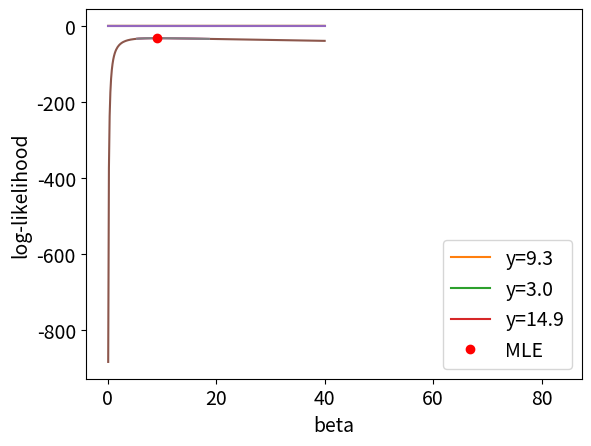

Generate this figure with matplotlib:
%config InlineBackend.figure_format = "retina"
import numpy as np
import matplotlib.pyplot as plt
import scipy
import scipy.integrate
import scipy.stats as st

plt.rcParams["font.size"] = 14

rate = 7

def exponential_density(y, beta):
    return np.exp(-y / beta) / beta

# We can compute the integral "ourselves"
result, error = scipy.integrate.quad(exponential_density, 0, 3, args=(rate,))
print(f"Result: {result:0.5f}")

# Or, in this case, use the readily available CDF
result = st.expon(scale=rate).cdf(3)
print(f"Result: {result:0.5f}")

n_patients = 10
incubation_period = 7
n_simulations = (
    10_000  # If we want higher precision, we increase the number of iterations
)

results = []
for _ in range(n_simulations):
    times = np.random.exponential(incubation_period, size=n_patients)
    max_time = max(times)
    results.append(max_time)

plt.hist(results, bins=30, density=True)
plt.xlabel("Days")
plt.show()

mean = np.mean(results)
low, high = np.quantile(results, [0.025, 0.975])

print(f"Expected:     {np.mean(results):2.1f} days")
print(f"95% interval: {low:2.1f} - {high:2.1f} days")

ys = [9.3, 3.0, 0.7, 11.3, 3.3, 2.3, 14.9, 0.2, 29.5, 16.2]

# consider first a single observation, say y=9.3, what does this say about the incubation period?

# likelihood for y=9.3, beta = 1, 10, 20
exponential_density(9.3, beta=np.array([1, 10, 20]))

# likelihood for y=3.0, beta = 1, 10, 20
exponential_density(3, beta=np.array([1, 10, 20]))

# likelihood for y=14.9, beta = 1, 10, 20
exponential_density(14.9, beta=np.array([1, 10, 20]))

# lets actually plot the likelihoods for many more values of beta so that we can understand the behaviour

beta_space = np.linspace(0.1, 40, num=300)
for y in [9.3, 3.0, 14.9]:  # selected patients
    likelihood = exponential_density(y, beta_space)
    plt.plot(beta_space, likelihood, label=f"y={y:2.1f}")
plt.xlabel("Beta")
plt.ylabel("Likelihood")
plt.legend()
plt.show()

# Assuming that the observations are conditionally independent, we can compute the likelihood of all our data for any value of beta
# by simply multiplying the individual likelihoods

def exponential_likelihood(y, beta):
    y = np.atleast_1d(y)  # cast to 1d so that this works also on scalar input
    n = len(y)
    num = np.exp(-(1 / beta) * sum(y))
    den = beta**n
    return num / den

# example, likelihood for beta = 3
exponential_likelihood(ys, beta=3)

# example, likelihood for beta = 10
exponential_likelihood(ys, beta=10)

# now do it for many values of beta from 0 to 40

likelihoods = exponential_likelihood(ys, beta_space)

plt.plot(beta_space, likelihoods)
plt.xlabel("beta")
plt.ylabel("likelihood")
plt.show()

# becasuse of the incredibly small scale on the y axis,
# it is often better to work with the logarithm of likelihood.
# This does not affect the position of the maximum because the log is a monotonic function

def exponential_log_likelihood(ys, beta):
    n = len(np.atleast_1d(ys))  # cast to 1d so that this works also on scalar values
    log_num = -(1 / beta) * sum(ys)
    log_den = n * np.log(beta)
    return log_num - log_den

log_likelihoods = exponential_log_likelihood(ys, beta_space)

plt.plot(beta_space, log_likelihoods)
plt.xlabel("beta")
plt.ylabel("log-likelihood")
plt.show()

# let's zoom in to better resolve what is happening
plt.plot(beta_space[40:140], log_likelihoods[40:140])
plt.xlabel("beta")
plt.ylabel("log-likelihood")
plt.show()

# find the maximum-likelihood estimate (MLE) by
# minimizing the negative of the log likelihood
mle = scipy.optimize.minimize_scalar(
    lambda x: -exponential_log_likelihood(ys, x),
    bounds=(0, 40),
    method="bounded",
)

print(mle)

plt.plot(beta_space[40:140], log_likelihoods[40:140])
plt.plot(mle["x"], -mle["fun"], marker="o", color="r", lw=0, label="MLE")
plt.xlabel("beta")
plt.ylabel("log-likelihood")
plt.legend()
plt.show()